Labelled photos from "cropped_dataset", an image-classification folder in vkerem0/visionfortress. The possible labels are: demoman, engineer, heavy, medic, pyro, scout, sniper, soldier, spy.

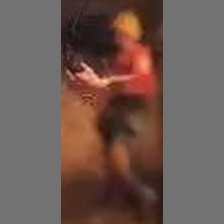
Label: engineer

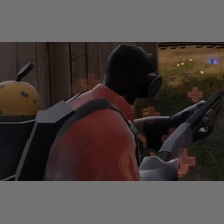
Label: pyro

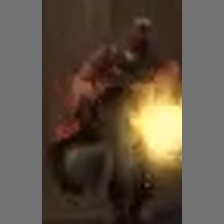
Label: heavy

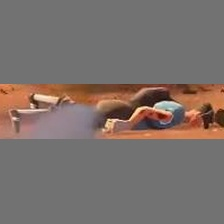
Label: scout

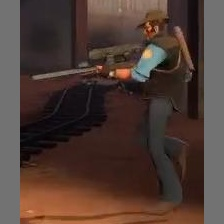
Label: sniper

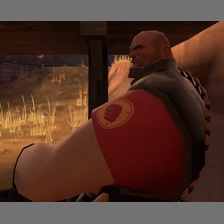
Label: spy
